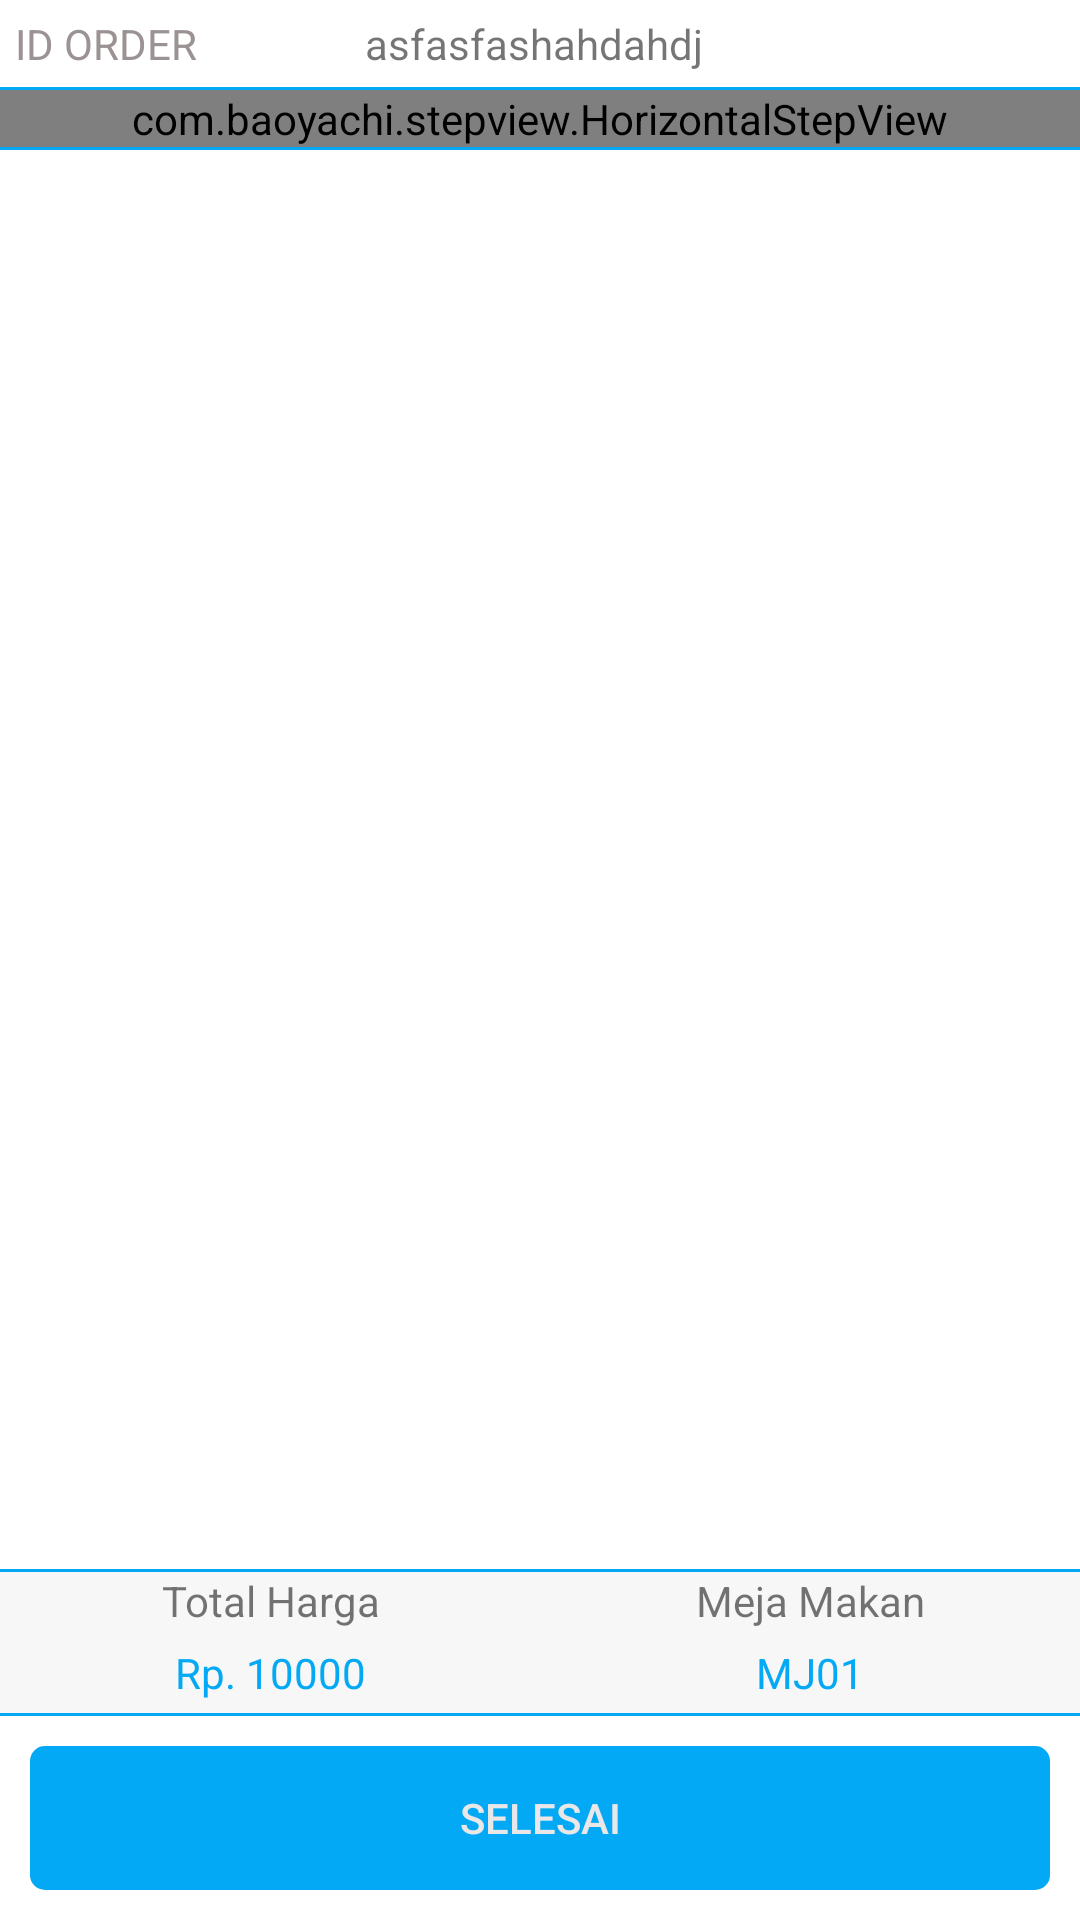

Layout XML and referenced resources for this Android screen:
<!-- AndroidManifest.xml: application theme NoActionBar -->
<!-- res/layout/activity_detail_pesanan.xml -->
<?xml version="1.0" encoding="utf-8"?>
<RelativeLayout xmlns:android="http://schemas.android.com/apk/res/android"
    xmlns:app="http://schemas.android.com/apk/res-auto"
    xmlns:tools="http://schemas.android.com/tools"
    android:layout_width="match_parent"
    android:layout_height="match_parent">

    <LinearLayout
        android:layout_width="match_parent"
        android:layout_height="match_parent"
        android:layout_above="@id/LayoutKetTotalDanMeja"
        android:orientation="vertical">

        <LinearLayout
            android:layout_width="match_parent"
            android:layout_height="wrap_content"
            android:orientation="horizontal"
            android:padding="5dp"
            android:weightSum="3">

            <TextView
                android:layout_width="match_parent"
                android:layout_height="wrap_content"
                android:layout_weight="2"
                android:text="ID ORDER"
                android:textColor="#9B9393" />

            <TextView
                android:id="@+id/txtDetailIdOrder"
                android:layout_width="match_parent"
                android:layout_height="wrap_content"
                android:layout_weight="1"
                android:text="asfasfashahdahdj" />
        </LinearLayout>

        <View
            android:layout_width="match_parent"
            android:layout_height="1dp"
            android:background="@color/colorAccent"
            android:visibility="visible" />

        <LinearLayout
            android:layout_width="match_parent"
            android:layout_height="wrap_content"
            android:background="@color/background_color">
            <com.baoyachi.stepview.HorizontalStepView
                android:id="@+id/step_view"
                android:layout_width="match_parent"
                android:layout_height="wrap_content" />
        </LinearLayout>

        <View
            android:layout_width="match_parent"
            android:layout_height="1dp"
            android:background="@color/colorAccent"
            android:visibility="visible" />

        <androidx.recyclerview.widget.RecyclerView
            android:id="@+id/lstTampilanDetailMenu"
            android:layout_width="match_parent"
            android:layout_height="match_parent" />
    </LinearLayout>

    <View
        android:id="@+id/ViewLine"
        android:layout_width="match_parent"
        android:layout_height="1dp"
        android:layout_above="@id/LayoutKetTotalDanMeja"
        android:background="@color/colorAccent"
        android:visibility="visible" />

    <LinearLayout
        android:id="@+id/LayoutKetTotalDanMeja"
        android:layout_width="match_parent"
        android:layout_height="wrap_content"
        android:background="@color/background_color"
        android:layout_above="@id/layoutselesai"
        android:baselineAligned="false"
        android:orientation="horizontal"
        android:weightSum="2">

        <LinearLayout
            android:layout_width="match_parent"
            android:layout_height="wrap_content"
            android:layout_weight="1"
            android:orientation="vertical">

            <TextView
                android:layout_width="match_parent"
                android:layout_height="wrap_content"
                android:text="Total Harga"
                android:textAlignment="center" />

            <TextView
                android:id="@+id/txtDetailTotalHarga"
                android:layout_width="match_parent"
                android:layout_height="wrap_content"
                android:padding="5dp"
                android:textColor="@color/colorAccent"
                android:text="Rp. 10000"
                android:textAlignment="center" />
        </LinearLayout>

        <LinearLayout
            android:layout_width="match_parent"
            android:layout_height="wrap_content"
            android:layout_weight="1"
            android:orientation="vertical">

            <TextView
                android:layout_width="match_parent"
                android:layout_height="wrap_content"
                android:text="Meja Makan"
                android:textAlignment="center" />

            <HorizontalScrollView
                android:layout_width="wrap_content"
                android:layout_height="wrap_content"
                android:layout_gravity="center">

                <TextView
                    android:id="@+id/txtDetailMejaMakan"
                    android:layout_width="wrap_content"
                    android:layout_height="wrap_content"
                    android:padding="5dp"
                    android:textColor="@color/colorAccent"
                    android:text="MJ01"
                    android:textAlignment="center" />
            </HorizontalScrollView>
        </LinearLayout>
    </LinearLayout>

    <View
        android:layout_width="match_parent"
        android:layout_height="1dp"
        android:layout_above="@id/layoutselesai"
        android:background="@color/colorAccent"
        android:visibility="visible" />
    <LinearLayout
        android:layout_width="match_parent"
        android:layout_height="wrap_content"
        android:layout_margin="10dp"
        android:id="@+id/layoutselesai"
        android:layout_alignParentBottom="true">
        <Button
            android:layout_width="match_parent"
            android:layout_height="wrap_content"
            android:enabled="false"
            android:background="@drawable/button_shape"
            android:text="Selesai"
            android:id="@+id/btnSelesai"
            android:textColor="@color/text_color_secondary"/>
    </LinearLayout>
</RelativeLayout>
<!-- resources referenced by this layout -->
<resources>
  <color name="background_color">#F7F7F7</color>
  <color name="colorAccent">#03A9F4</color>
  <color name="text_color_secondary">#E9E7E7</color>
  <!-- drawable button_shape (drawable) -->
  <?xml version="1.0" encoding="utf-8"?>
  <shape xmlns:android="http://schemas.android.com/apk/res/android">
      <corners
          android:radius="5dp"/>
      <size
          android:width="80dp"
          android:height="20dp"/>
      <solid
          android:color="@color/colorPrimary" />
      <gradient
          android:startColor="@color/colorPrimary"
          android:gradientRadius="2dp"
          android:endColor="@color/colorPrimary"/>
  </shape>
  <style name="NoActionBar" parent="Theme.AppCompat.Light.NoActionBar">
          <item name="colorPrimary">@color/colorPrimary</item>
          <item name="colorPrimaryDark">@color/colorPrimaryDark</item>
          <item name="colorAccent">@color/colorAccent</item>
          <item name="android:textColorPrimary">@color/secondary_text_material_dark</item>
          <item name="android:textColorPrimaryInverse">@color/primary_text_material_dark</item>
          <item name="android:navigationBarColor">@android:color/background_dark</item>
          <item name="android:colorForeground">@color/text_color_secondary</item>
          <item name="android:colorBackground">@android:color/white</item>
          <item name="android:statusBarColor">@color/colorPrimaryDark</item>
          <item name="android:windowBackground">@android:color/white</item>
          <item name="android:textColorSecondary">@color/primary_text_material_dark</item>
          <item name="android:textColorSecondaryInverse">@color/secondary_text_material_dark</item>
      </style>
  <color name="colorPrimary">#03a9f4</color>
  <color name="colorPrimaryDark">#0288d1</color>
  <color name="secondary_text_material_dark">#212121</color>
  <color name="primary_text_material_dark">#ffffff</color>
</resources>
